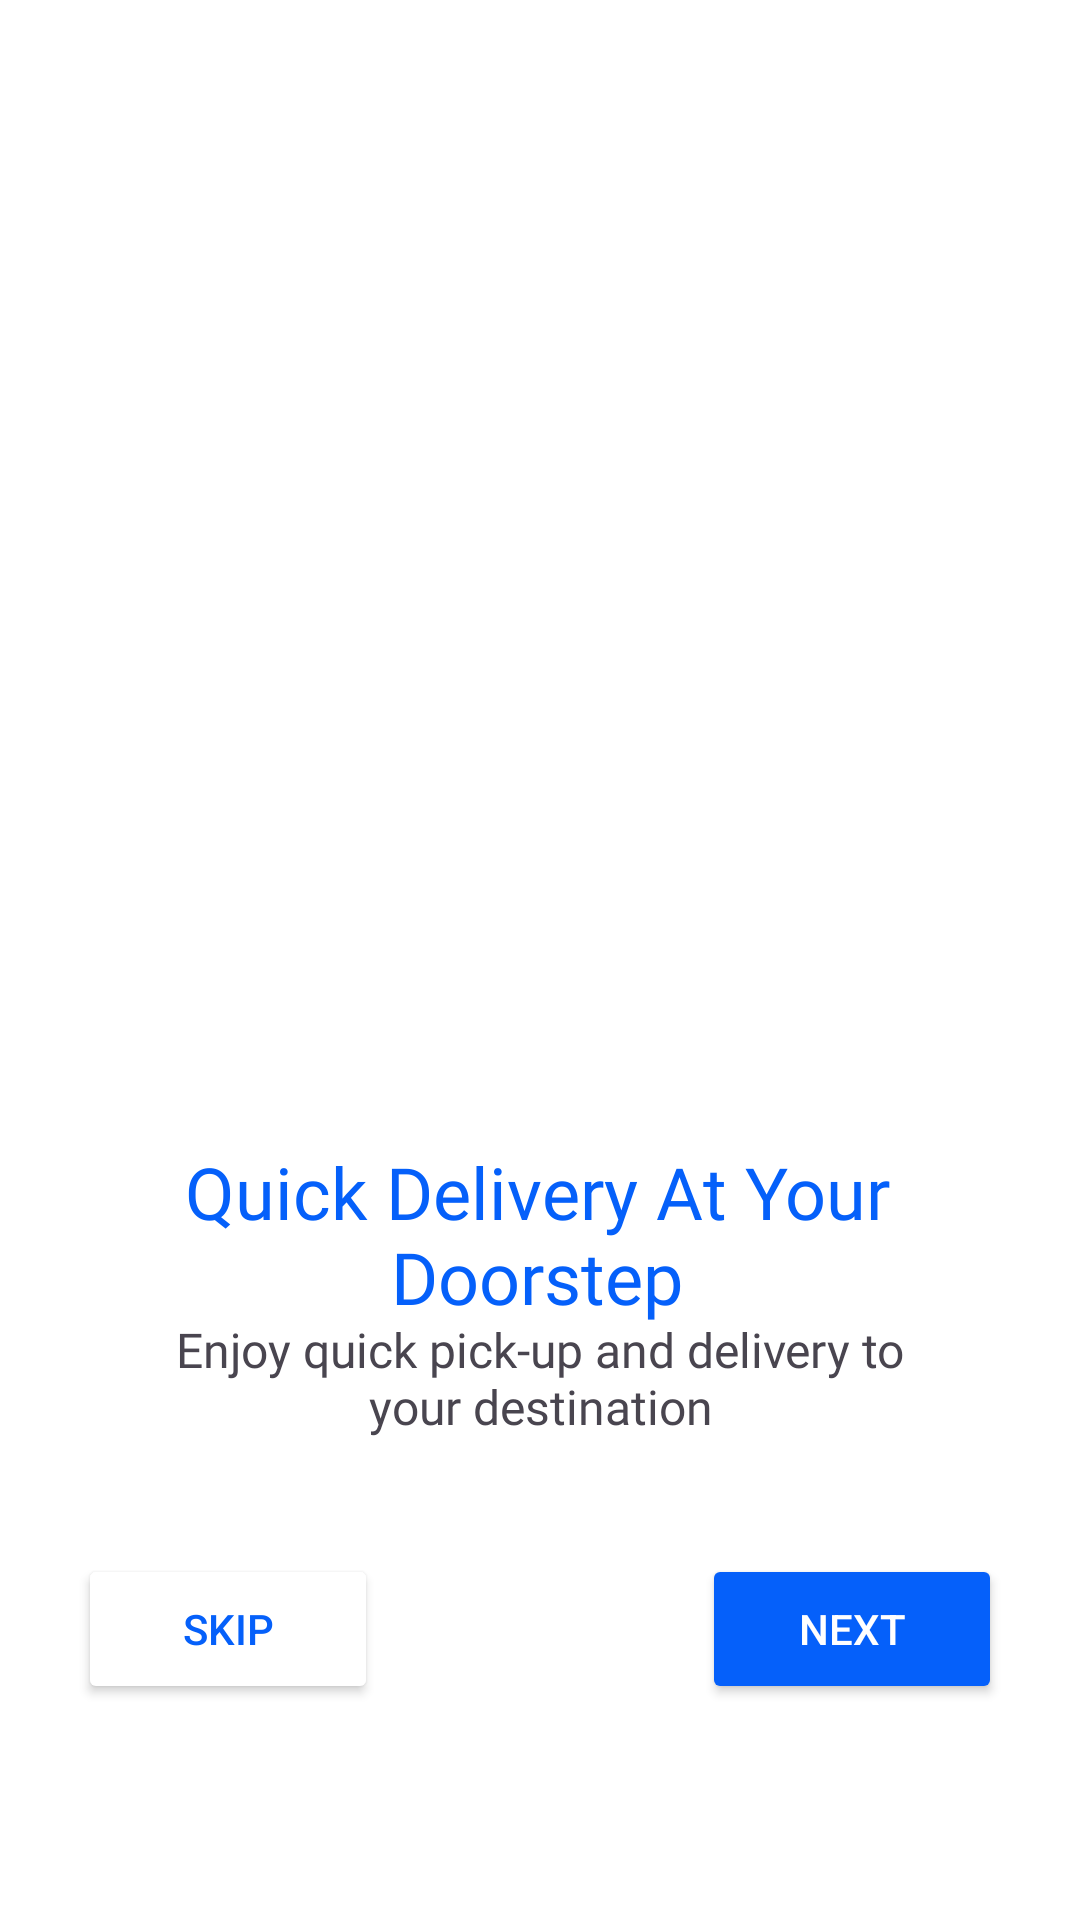

Android layout source for this screen:
<!-- AndroidManifest.xml: application theme Theme.188 -->
<!-- res/layout/activity_main2.xml -->
<?xml version="1.0" encoding="utf-8"?>
<androidx.constraintlayout.widget.ConstraintLayout xmlns:android="http://schemas.android.com/apk/res/android"
    xmlns:app="http://schemas.android.com/apk/res-auto"
    xmlns:tools="http://schemas.android.com/tools"
    android:layout_width="match_parent"
    android:layout_height="match_parent"
    android:background="@color/white"
    tools:context=".MainActivity2">

    <Button
        android:id="@+id/button_2_skip"
        android:layout_width="100sp"
        android:layout_height="50sp"
        android:backgroundTint="@color/white"

        android:backgroundTintMode="add"
        android:text="Skip"
        android:textColor="@color/blue"
        app:cornerRadius="4sp"
        app:layout_constraintBottom_toBottomOf="parent"
        app:layout_constraintEnd_toEndOf="parent"
        app:layout_constraintHorizontal_bias="0.1"
        app:layout_constraintStart_toStartOf="parent"
        app:layout_constraintTop_toTopOf="parent"
        app:layout_constraintVertical_bias="0.878"
        app:strokeColor="@color/blue"
        app:strokeWidth="@dimen/cardview_compat_inset_shadow" />

    <Button
        android:id="@+id/button_2_next"
        android:layout_width="100sp"
        android:layout_height="50sp"
        android:backgroundTint="@color/blue"
        android:shadowRadius="1"
        android:text="Next"
        android:textColor="@color/white"


        app:cornerRadius="4sp"
        app:layout_constraintBottom_toBottomOf="parent"
        app:layout_constraintEnd_toEndOf="parent"
        app:layout_constraintHorizontal_bias="0.9"
        app:layout_constraintStart_toStartOf="parent"
        app:layout_constraintTop_toTopOf="@+id/button_2_skip"
        app:layout_constraintVertical_bias="0.0" />

    <ImageView
        android:id="@+id/imageView2"
        android:layout_width="346sp"
        android:layout_height="346sp"
        app:layout_constraintBottom_toBottomOf="parent"
        app:layout_constraintEnd_toEndOf="parent"
        app:layout_constraintHorizontal_bias="0.492"
        app:layout_constraintStart_toStartOf="parent"
        app:layout_constraintTop_toTopOf="parent"
        app:layout_constraintVertical_bias="0.145"
        app:srcCompat="@drawable/in_no_time_pana_1" />

    <TextView
        android:id="@+id/textView2"
        android:layout_width="249dp"
        android:layout_height="61dp"
        android:fontFamily="@font/roboto_bold"

        android:gravity="center"
        android:text="Quick Delivery At Your Doorstep"
        android:textColor="@color/blue"
        android:textSize="24sp"
        app:layout_constraintBottom_toBottomOf="parent"
        app:layout_constraintEnd_toEndOf="parent"
        app:layout_constraintHorizontal_bias="0.493"
        app:layout_constraintStart_toStartOf="parent"
        app:layout_constraintTop_toTopOf="parent"
        app:layout_constraintVertical_bias="0.658" />

    <TextView
        android:id="@+id/textView3"
        android:layout_width="247dp"
        android:layout_height="49dp"
        android:fontFamily="@font/roboto_regular"

        android:gravity="center"
        android:text="Enjoy quick pick-up and delivery to your destination"
        android:textSize="16sp"
        app:layout_constraintBottom_toBottomOf="parent"
        app:layout_constraintEnd_toEndOf="parent"
        app:layout_constraintStart_toStartOf="parent"
        app:layout_constraintTop_toTopOf="parent"
        app:layout_constraintVertical_bias="0.736" />
</androidx.constraintlayout.widget.ConstraintLayout>
<!-- resources referenced by this layout -->
<resources>
  <color name="blue">#0560FA</color>
  <color name="white">#FFFFFFFF</color>
  <style name="Theme.188" parent="Base.Theme.188" />
  <style name="Base.Theme.188" parent="Theme.Material3.DayNight.NoActionBar">
          
          
      </style>
</resources>
